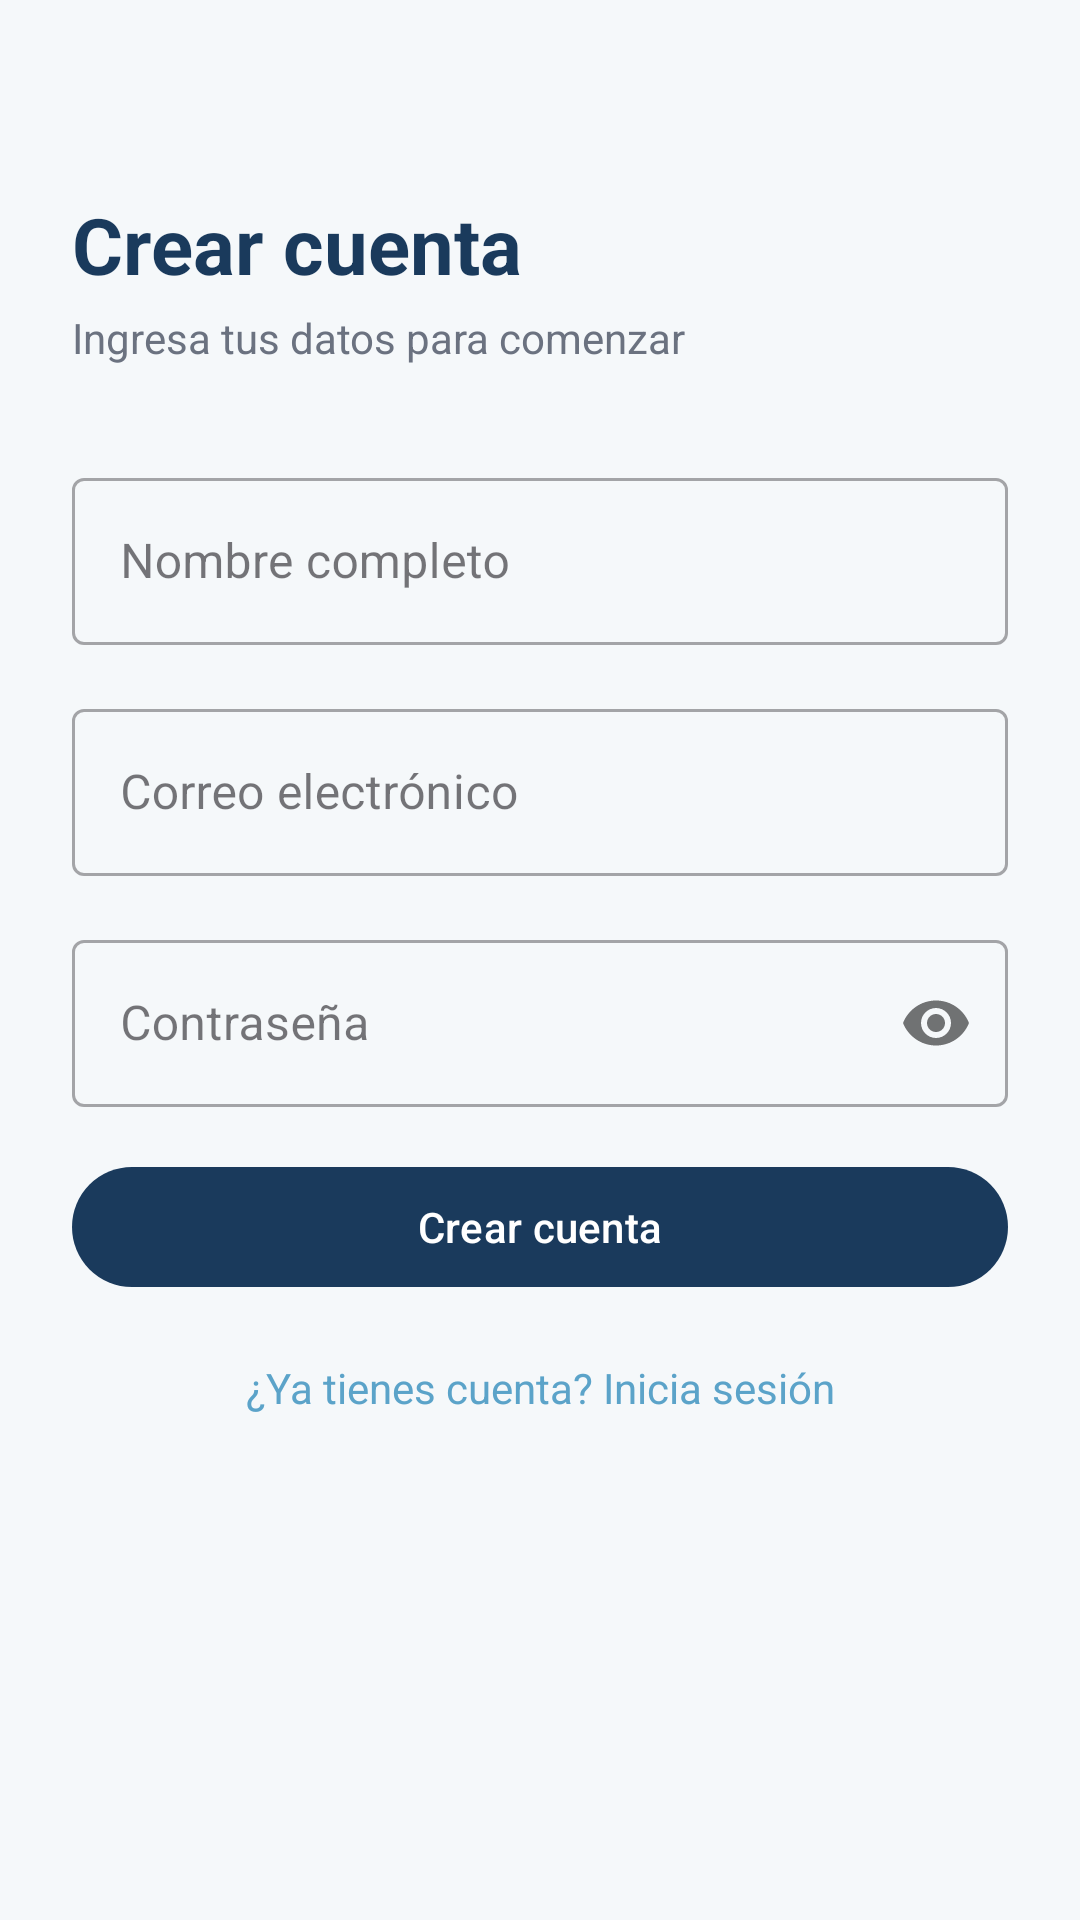

Layout XML and referenced resources for this Android screen:
<!-- AndroidManifest.xml: application theme Theme.PreventiHome -->
<!-- res/layout/fragment_register.xml -->
<?xml version="1.0" encoding="utf-8"?>
<ScrollView
    xmlns:android="http://schemas.android.com/apk/res/android"
    xmlns:app="http://schemas.android.com/apk/res-auto"
    android:layout_width="match_parent"
    android:layout_height="match_parent"
    android:background="@color/background">

    <androidx.constraintlayout.widget.ConstraintLayout
        android:layout_width="match_parent"
        android:layout_height="wrap_content"
        android:padding="24dp">

        <TextView
            android:id="@+id/tvTitle"
            android:layout_width="wrap_content"
            android:layout_height="wrap_content"
            android:text="Crear cuenta"
            android:textSize="26sp"
            android:textStyle="bold"
            android:textColor="@color/primary"
            app:layout_constraintTop_toTopOf="parent"
            app:layout_constraintStart_toStartOf="parent"
            android:layout_marginTop="40dp"/>

        <TextView
            android:id="@+id/tvSubtitle"
            android:layout_width="wrap_content"
            android:layout_height="wrap_content"
            android:text="Ingresa tus datos para comenzar"
            android:textSize="14sp"
            android:textColor="@color/text_secondary"
            app:layout_constraintTop_toBottomOf="@id/tvTitle"
            app:layout_constraintStart_toStartOf="parent"
            android:layout_marginTop="4dp"/>

        <com.google.android.material.textfield.TextInputLayout
            android:id="@+id/tilNombre"
            style="@style/Widget.MaterialComponents.TextInputLayout.OutlinedBox"
            android:layout_width="0dp"
            android:layout_height="wrap_content"
            android:hint="Nombre completo"
            app:layout_constraintTop_toBottomOf="@id/tvSubtitle"
            app:layout_constraintStart_toStartOf="parent"
            app:layout_constraintEnd_toEndOf="parent"
            android:layout_marginTop="32dp">
            <com.google.android.material.textfield.TextInputEditText
                android:id="@+id/etNombre"
                android:layout_width="match_parent"
                android:layout_height="wrap_content"
                android:inputType="textPersonName"
                android:imeOptions="actionNext"/>
        </com.google.android.material.textfield.TextInputLayout>

        <com.google.android.material.textfield.TextInputLayout
            android:id="@+id/tilEmail"
            style="@style/Widget.MaterialComponents.TextInputLayout.OutlinedBox"
            android:layout_width="0dp"
            android:layout_height="wrap_content"
            android:hint="Correo electrónico"
            app:layout_constraintTop_toBottomOf="@id/tilNombre"
            app:layout_constraintStart_toStartOf="parent"
            app:layout_constraintEnd_toEndOf="parent"
            android:layout_marginTop="16dp">
            <com.google.android.material.textfield.TextInputEditText
                android:id="@+id/etEmail"
                android:layout_width="match_parent"
                android:layout_height="wrap_content"
                android:inputType="textEmailAddress"
                android:imeOptions="actionNext"/>
        </com.google.android.material.textfield.TextInputLayout>

        <com.google.android.material.textfield.TextInputLayout
            android:id="@+id/tilPassword"
            style="@style/Widget.MaterialComponents.TextInputLayout.OutlinedBox"
            android:layout_width="0dp"
            android:layout_height="wrap_content"
            android:hint="Contraseña"
            app:passwordToggleEnabled="true"
            app:layout_constraintTop_toBottomOf="@id/tilEmail"
            app:layout_constraintStart_toStartOf="parent"
            app:layout_constraintEnd_toEndOf="parent"
            android:layout_marginTop="16dp">
            <com.google.android.material.textfield.TextInputEditText
                android:id="@+id/etPassword"
                android:layout_width="match_parent"
                android:layout_height="wrap_content"
                android:inputType="textPassword"
                android:imeOptions="actionDone"/>
        </com.google.android.material.textfield.TextInputLayout>

        <ProgressBar
            android:id="@+id/progressBar"
            android:layout_width="wrap_content"
            android:layout_height="wrap_content"
            android:visibility="gone"
            app:layout_constraintTop_toBottomOf="@id/tilPassword"
            app:layout_constraintStart_toStartOf="parent"
            app:layout_constraintEnd_toEndOf="parent"
            android:layout_marginTop="16dp"/>

        <com.google.android.material.button.MaterialButton
            android:id="@+id/btnRegister"
            android:layout_width="0dp"
            android:layout_height="wrap_content"
            android:text="Crear cuenta"
            app:layout_constraintTop_toBottomOf="@id/progressBar"
            app:layout_constraintStart_toStartOf="parent"
            app:layout_constraintEnd_toEndOf="parent"
            android:layout_marginTop="16dp"/>

        <TextView
            android:id="@+id/tvLogin"
            android:layout_width="wrap_content"
            android:layout_height="wrap_content"
            android:text="¿Ya tienes cuenta? Inicia sesión"
            android:textSize="14sp"
            android:textColor="@color/secondary"
            android:clickable="true"
            android:focusable="true"
            app:layout_constraintTop_toBottomOf="@id/btnRegister"
            app:layout_constraintStart_toStartOf="parent"
            app:layout_constraintEnd_toEndOf="parent"
            android:layout_marginTop="20dp"
            android:layout_marginBottom="32dp"/>

    </androidx.constraintlayout.widget.ConstraintLayout>
</ScrollView>
<!-- resources referenced by this layout -->
<resources>
  <color name="background">#F5F8FA</color>
  <color name="primary">#1A3A5C</color>
  <color name="secondary">#5BA3C9</color>
  <color name="text_secondary">#6B7280</color>
  <style name="Theme.PreventiHome" parent="Base.Theme.PreventiHome" />
  <style name="Base.Theme.PreventiHome" parent="Theme.Material3.DayNight.NoActionBar">
          <item name="colorPrimary">@color/primary</item>
          <item name="colorPrimaryVariant">@color/primary_variant</item>
          <item name="colorSecondary">@color/secondary</item>
          <item name="android:colorBackground">@color/background</item>
          <item name="colorSurface">@color/surface</item>
          <item name="colorOnPrimary">@color/on_primary</item>
      </style>
  <color name="primary_variant">#0D2640</color>
  <color name="surface">#FFFFFF</color>
  <color name="on_primary">#FFFFFF</color>
</resources>
